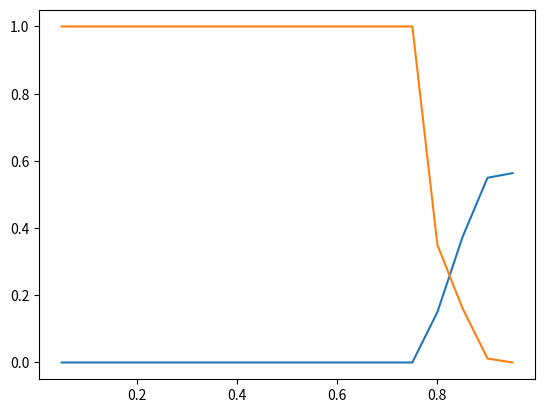

Reproduce this figure in Python.
#!/usr/bin/env python3
# -*- coding: utf-8 -*-
"""
Created on Wed Jun 28 11:11:43 2023

@author: kl909
"""

from scipy.integrate import odeint
import numpy as np
import matplotlib.pyplot as plt

r = 0.55 # Rate coral recruits settle on turf algae (/time)
d = 0.24
a = 0.1
g = 0.77 #0.01 ≤g≤ 0.99
y = 0.77 #Rate macroalgae recruits settle on turf algae (/time)
lbc = 0.0025 # divided elmhirst value of all coral recruitment 0.005
lsc = 0.0025
mlbc = 0.0025
mlsc = 0.0025

def greiner(z,t):

     T = 1 - z[0] - z[1]
    
     growth = r*(1-lbc)*T*z[0]
     mortalityC = d*z[0]
     Movergrowth = a*z[1]*z[0]
     recruitment = r*lsc*z[0]*T
     dCdt = growth - mortalityC - Movergrowth + recruitment
    
    # macroalgae (z(2))
     MMovergrowth = a*z[1]*z[0]
     grazing = g*(z[1]*T)
     growthM1 = y*(1-mlbc)*z[1]*T
     growthM2 = y*mlsc * z[1]*T
     dMdt = MMovergrowth - grazing + growthM1 + growthM2
    
     return[dCdt, dMdt]
     
graz_pressure = np.arange(0.05, 1.0, 0.05) 
Cval = []
Mval = []
#t = np.linspace(0,250)
i = 0


# intial conditons
for point in graz_pressure:
    zstart = [0.8, 0.2]
    t = np.linspace(0,500, num = 500)
    g = point
    ode = odeint(greiner, zstart, t)
    C = ode[:,0]
    M = ode[:,1]
    Cval.append(C[-1])
    Mval.append(M[-1])
    i = + 1

plt.plot(graz_pressure, Cval, graz_pressure, Mval)
plt.show()
